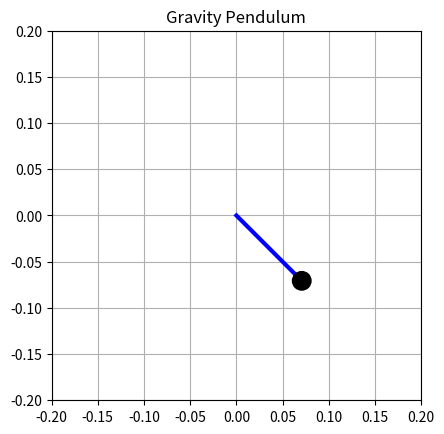

Here is the Python script that generated this plot:
import numpy as np
import math
import matplotlib.pyplot as plt
from matplotlib.animation import FuncAnimation


def ode(t, theta, v, g, L):
    return (v, -(g/L)*math.sin(theta))


def pendulumODE(ode, g, L, v0, theta0, t0, T, h):
    currT = t0
    currV = v0
    currTheta = theta0
    thetaList = [theta0]

    while currT <= T:
        currODE = ode(currT, currTheta, currV, g, L)
        currTheta += h*currODE[0]
        currV += h*currODE[1]
        thetaList.append(currTheta)
        currT += h

    initX, initY = L*math.sin(theta0), -L*math.cos(theta0)

    fig = plt.figure()
    ax = fig.add_subplot(aspect='equal')

    (line,) = ax.plot([0, initX], [0, initY], lw=3, color='blue')
    pendulum = ax.add_patch(plt.Circle(
        (initX, initY), 0.01, color='black', zorder=3))
    patches = [line, pendulum]

    def anim_init():
        ax.set_title("Gravity Pendulum")
        ax.set_xlim(-2*L, 2*L)
        ax.set_ylim(-2*L, 2*L)

        return patches

    def animate(i):
        x, y = L*math.sin(thetaList[i]), -L*math.cos(thetaList[i])

        line.set_data([0, x], [0, y])
        pendulum.set_center((x, y))

        return patches

    numFrames = len(thetaList)
    interval = 1

    anim = FuncAnimation(fig, animate, init_func=anim_init,
                         frames=numFrames, repeat=True, interval=interval, blit=True,)
    plt.grid()
    plt.show()
    return anim


if __name__ == "__main__":
    animation = pendulumODE(ode, 10, 0.1, 0, math.pi/4, 0, 10, 0.001)
